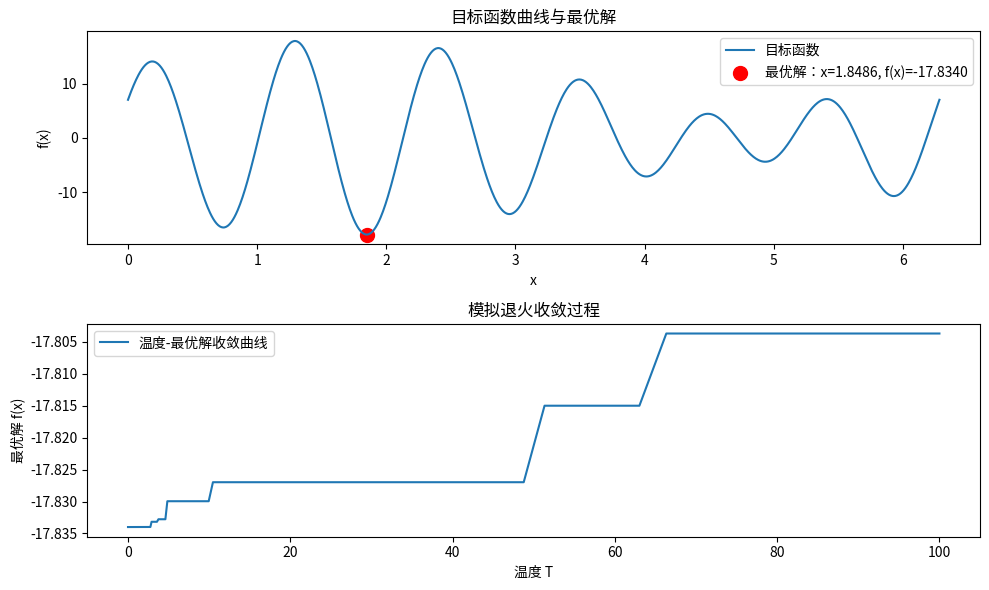

This figure's Python source:
import numpy as np
import matplotlib.pyplot as plt

# 目标函数
def f(x):
    return 11 * np.sin(6 * x) + 7 * np.cos(5 * x)

# 模拟退火算法
def simulated_annealing(func, bounds, max_iter=1000, T0=100, K=0.95, T_end=1e-8):
    low, high = bounds
    x_current = np.random.uniform(low, high)  # 初始解
    x_best = x_current
    f_current = func(x_current)
    f_best = f_current
    
    best_history = []  # 记录最优解历史
    temp_history = []  # 记录温度历史
    
    for iter in range(max_iter):
        if T0 < T_end:
            break
        temp_history.append(T0)
        
        for _ in range(100):  # 每个温度下的迭代次数
            # 生成新解（随机扰动）
            step = 0.1 * T0  # 步长随温度衰减
            x_new = x_current + np.random.uniform(-step, step)
            x_new = np.clip(x_new, low, high)  # 确保在区间内
            
            f_new = func(x_new)
            delta_f = f_new - f_current
            
            # Metropolis准则
            if delta_f < 0 or np.random.rand() < np.exp(-delta_f / T0):
                x_current = x_new
                f_current = f_new
                
                # 更新最优解
                if f_current < f_best:
                    x_best = x_current
                    f_best = f_current
        
        best_history.append(f_best)
        T0 *= K  # 温度衰减
    
    return x_best, f_best, best_history, temp_history

# 运行算法
bounds = (0, 2 * np.pi)
x_opt, f_opt, best_history, temp_history = simulated_annealing(f, bounds)

# 结果可视化
x = np.linspace(bounds[0], bounds[1], 1000)
plt.figure(figsize=(10, 6))

# 绘制函数曲线
plt.subplot(2, 1, 1)
plt.plot(x, f(x), label='目标函数')
plt.scatter(x_opt, f_opt, color='red', s=100, label=f'最优解：x={x_opt:.4f}, f(x)={f_opt:.4f}')
plt.xlabel('x')
plt.ylabel('f(x)')
plt.title('目标函数曲线与最优解')
plt.legend()

# 绘制收敛过程
plt.subplot(2, 1, 2)
plt.plot(temp_history, best_history, label='温度-最优解收敛曲线')
plt.xlabel('温度 T')
plt.ylabel('最优解 f(x)')
plt.title('模拟退火收敛过程')
plt.legend()

plt.tight_layout()
plt.show()

print(f"最优解位置：x = {x_opt:.4f}")
print(f"最小值：f(x) = {f_opt:.4f}")